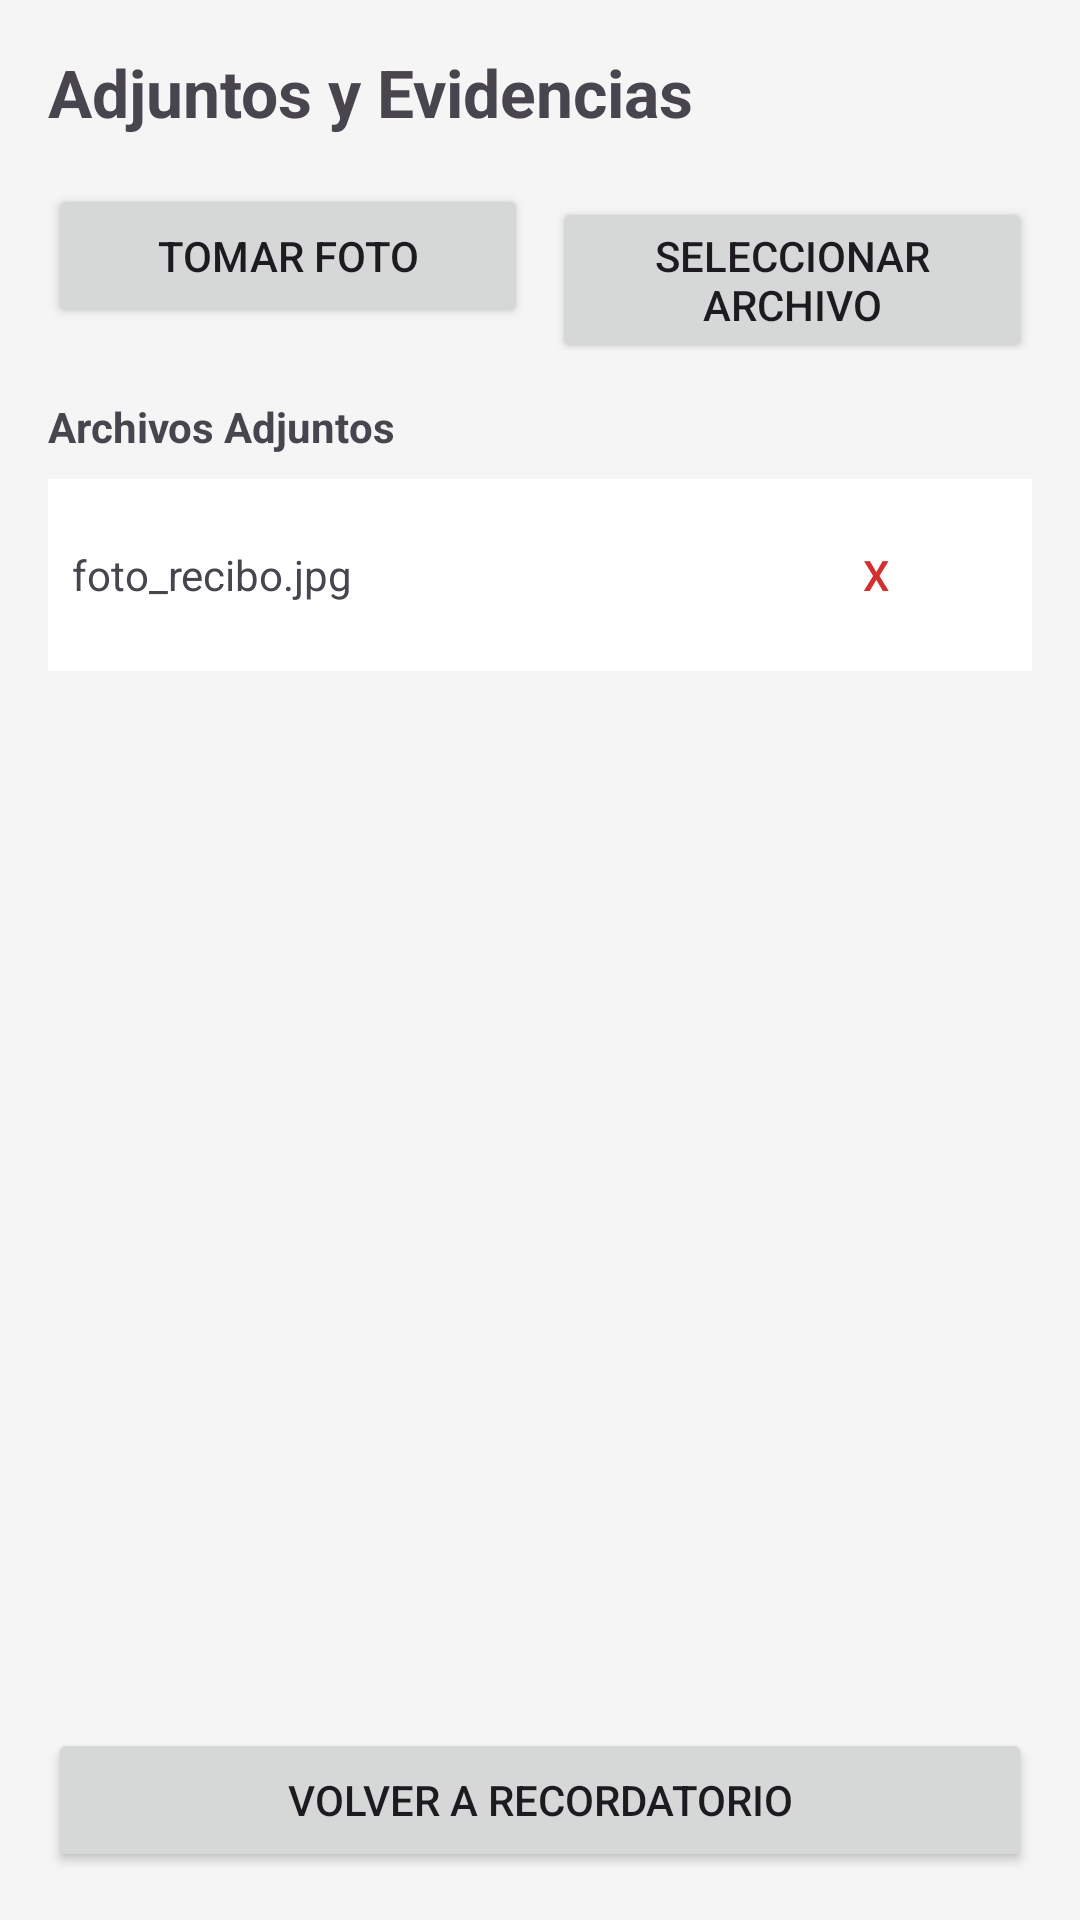

Reconstruct the res/layout file that produces this screen, plus the resources it refers to.
<!-- AndroidManifest.xml: application theme Theme.Fase2 -->
<!-- res/layout/activity_adjuntos_evidencias.xml -->
<?xml version="1.0" encoding="utf-8"?>
<LinearLayout xmlns:android="http://schemas.android.com/apk/res/android"
    android:layout_width="match_parent"
    android:layout_height="match_parent"
    android:orientation="vertical"
    android:padding="16dp"
    android:background="#F5F5F5">

    <TextView
        android:id="@+id/textoTituloAdjuntos"
        android:layout_width="wrap_content"
        android:layout_height="wrap_content"
        android:text="Adjuntos y Evidencias"
        android:textSize="22sp"
        android:textStyle="bold"
        android:layout_marginBottom="16dp" />

    <LinearLayout
        android:layout_width="match_parent"
        android:layout_height="wrap_content"
        android:orientation="horizontal"
        android:layout_marginBottom="16dp">

        <Button
            android:id="@+id/botonTomarFoto"
            android:layout_width="0dp"
            android:layout_height="wrap_content"
            android:layout_weight="1"
            android:text="Tomar Foto"
            android:layout_marginEnd="4dp" />

        <Button
            android:id="@+id/botonSeleccionarArchivo"
            android:layout_width="0dp"
            android:layout_height="wrap_content"
            android:layout_weight="1"
            android:text="Seleccionar Archivo"
            android:layout_marginStart="4dp" />
    </LinearLayout>

    <TextView
        android:layout_width="wrap_content"
        android:layout_height="wrap_content"
        android:text="Archivos Adjuntos"
        android:textStyle="bold"
        android:layout_marginBottom="8dp" />

    <ScrollView
        android:layout_width="match_parent"
        android:layout_height="0dp"
        android:layout_weight="1">

        <LinearLayout
            android:id="@+id/contenedorListaAdjuntos"
            android:layout_width="match_parent"
            android:layout_height="wrap_content"
            android:orientation="vertical">

            
            <LinearLayout
                android:layout_width="match_parent"
                android:layout_height="wrap_content"
                android:orientation="horizontal"
                android:background="#FFFFFF"
                android:padding="8dp"
                android:gravity="center_vertical"
                android:layout_marginBottom="8dp">

                <TextView
                    android:id="@+id/textoNombreArchivoEjemplo"
                    android:layout_width="0dp"
                    android:layout_height="wrap_content"
                    android:layout_weight="1"
                    android:text="foto_recibo.jpg" />

                <Button
                    android:id="@+id/botonEliminarAdjuntoEjemplo"
                    android:layout_width="wrap_content"
                    android:layout_height="wrap_content"
                    android:text="X"
                    android:textColor="#D32F2F"
                    style="?android:attr/borderlessButtonStyle" />
            </LinearLayout>

        </LinearLayout>
    </ScrollView>

    <Button
        android:id="@+id/botonVolverDesdeAdjuntos"
        android:layout_width="match_parent"
        android:layout_height="wrap_content"
        android:text="Volver a Recordatorio"
        android:layout_marginTop="16dp" />

</LinearLayout>
<!-- resources referenced by this layout -->
<resources>
  <style name="Theme.Fase2" parent="Base.Theme.Fase2" />
  <style name="Base.Theme.Fase2" parent="Theme.Material3.DayNight.NoActionBar">
          
          
      </style>
</resources>
